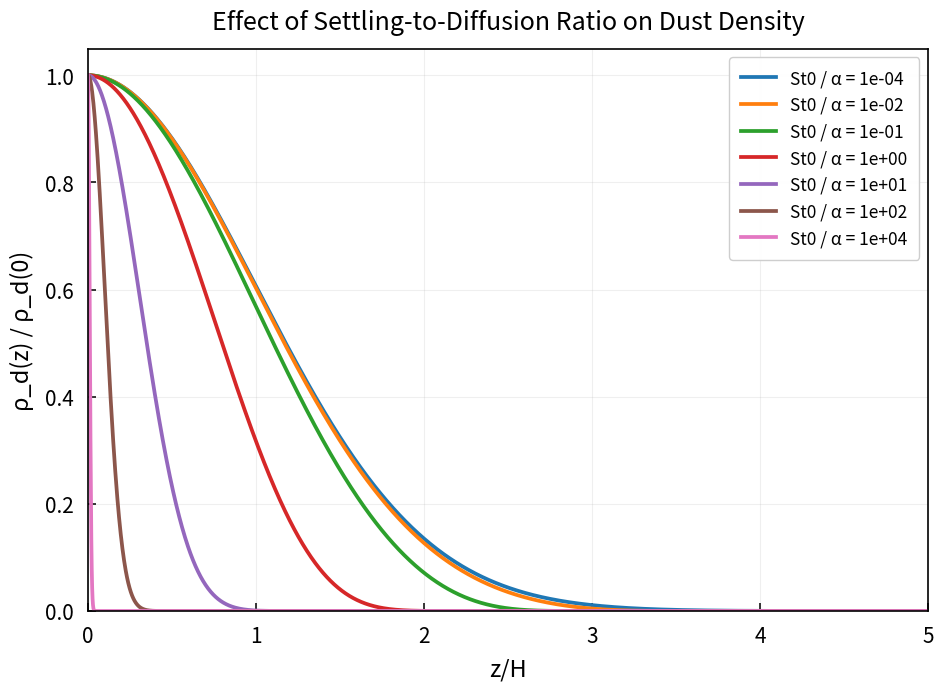

This figure's Python source: (Note: this script raises an exception after producing the figure.)
import numpy as np
import matplotlib.pyplot as plt
from scipy.integrate import solve_ivp


# PLOT STYLE

plt.rcParams.update({
    "axes.linewidth": 1.2,
    "xtick.labelsize": 15,
    "ytick.labelsize": 15,
    "xtick.major.pad": 10,
    "ytick.major.pad": 10,
})


# PARAMETER

# S = St0 / alpha
#
# Larger S means stronger settling relative to turbulent diffusion.
# S -> infinity corresponds to the no-turbulence limit.

S_values = [
    1e-4,
    1e-2,
    1e-1,
    1e0,
    1e1,
    1e2,
    1e4
]


# VERTICAL GRID

x_span = (
    0.0,
    5.0
)

x = np.linspace(
    0.0,
    5.0,
    2000
)


# GAS DENSITY

def rho_gas(x):
    """
    Vertically isothermal hydrostatic gas density:

        rho_g(x) / rho_g(0) = exp(-x^2/2)

    where x = z/H.
    """

    return np.exp(
        -x**2 / 2.0
    )


# HEIGHT-DEPENDENT EPSTEIN STOPPING TIME

def t_fric_ratio(x):
    """
    Height-dependent Epstein stopping time:

        t_fric(z) / t_fric,0
        =
        rho_g(0) / rho_g(z)

        =
        exp(x^2/2).
    """

    return 1.0 / rho_gas(x)


# STEADY-STATE DUST-TO-GAS RATIO EQUATION

def rhs(x, f, S):
    """
    Steady-state equation:

        df/dx
        =
        -S x
        [t_fric(z) / t_fric,0]
        f

    where

        S = St0 / alpha.
    """

    return [
        -S
        * x
        * t_fric_ratio(x)
        * f[0]
    ]


# INITIAL CONDITION

f0 = [1.0]


# GAS DENSITY ON THE GRID

rho_g = rho_gas(x)


# FIGURE

fig, ax = plt.subplots(
    figsize=(10, 7.5)
)


# DUST DENSITY PROFILES

for S in S_values:

    # Solve the steady-state equation

    sol = solve_ivp(
        rhs,
        x_span,
        f0,
        args=(S,),
        t_eval=x,
        method="Radau",
        rtol=1e-9,
        atol=1e-14
    )

    # Dust-to-gas ratio

    f = sol.y[0]

    # Normalized dust density

    rho_d = f * rho_g

    # Label for the largest S value

    label = f"St0 / α = {S:.0e}"

    ax.plot(
        x,
        rho_d,
        linewidth=2.7,
        label=label
    )


# AXES

ax.set_xlabel(
    "z/H",
    fontsize=17,
    labelpad=8
)

ax.set_ylabel(
    "ρ_d(z) / ρ_d(0)",
    fontsize=17,
    labelpad=8
)

ax.set_title(
    "Effect of Settling-to-Diffusion Ratio on Dust Density",
    fontsize=18,
    pad=14
)


# LIMITS

ax.set_xlim(
    0.0,
    5.0
)

ax.set_ylim(
    0.0,
    1.05
)


# TICKS

ax.tick_params(
    axis="both",
    which="major",
    direction="in",
    length=6,
    width=1.1
)

ax.tick_params(
    axis="both",
    which="minor",
    direction="in",
    length=3,
    width=0.8
)


# GRID

ax.grid(
    True,
    which="major",
    linestyle="-",
    alpha=0.20
)

ax.grid(
    True,
    which="minor",
    linestyle=":",
    alpha=0.12
)


# LEGEND

ax.legend(
    fontsize=12.5,
    loc="upper right",
    frameon=True,
    framealpha=0.95,
    borderpad=0.7,
    labelspacing=0.5
)


# LAYOUT

plt.subplots_adjust(
    left=0.13,
    right=0.97,
    bottom=0.13,
    top=0.88
)


# SAVE AS PDF

plt.savefig(
    "Vertical Settling 2/dust_density_St0_over_alpha.pdf",
    format="pdf",
    bbox_inches="tight",
    pad_inches=0.05
)

plt.savefig(
    "plots/settling_2_2.pdf",
    format="pdf",
    bbox_inches="tight",
    pad_inches=0.01
)


# DISPLAY

plt.show()
